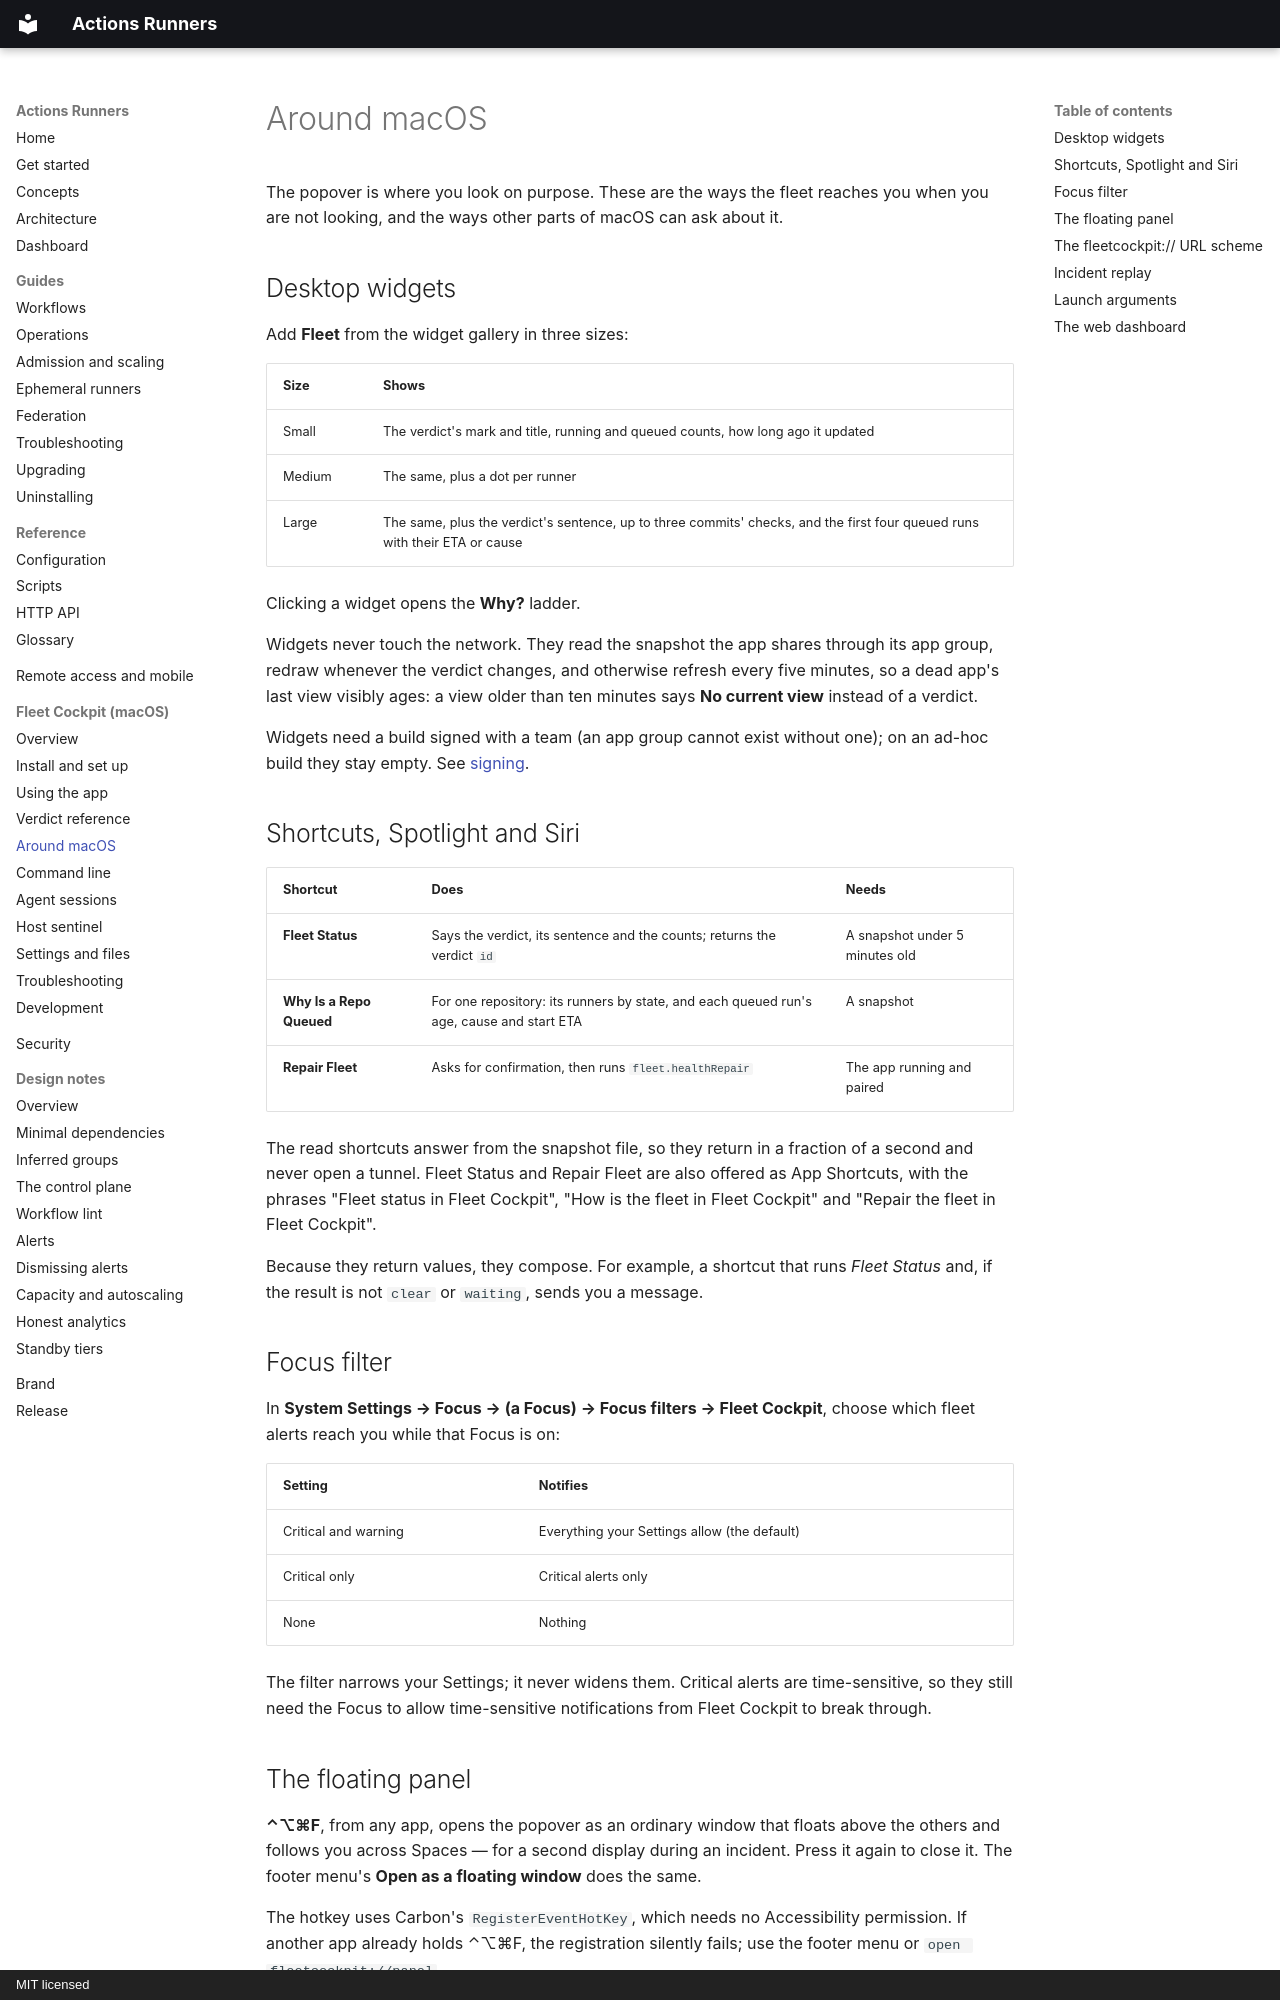

repository: addisdev/actions-runners · page: cockpit/macos/index.html · generator: mkdocs · copyright: MIT licensed

# Around macOS

The popover is where you look on purpose. These are the ways the fleet reaches
you when you are not looking, and the ways other parts of macOS can ask about
it.

## Desktop widgets

Add **Fleet** from the widget gallery in three sizes:

| Size | Shows |
|---|---|
| Small | The verdict's mark and title, running and queued counts, how long ago it updated |
| Medium | The same, plus a dot per runner |
| Large | The same, plus the verdict's sentence, up to three commits' checks, and the first four queued runs with their ETA or cause |

Clicking a widget opens the **Why?** ladder.

Widgets never touch the network. They read the snapshot the app shares through
its app group, redraw whenever the verdict changes, and otherwise refresh every
five minutes, so a dead app's last view visibly ages: a view older than ten
minutes says **No current view** instead of a verdict.

Widgets need a build signed with a team (an app group cannot exist without one);
on an ad-hoc build they stay empty. See [signing](install.md#build-the-app).

## Shortcuts, Spotlight and Siri

| Shortcut | Does | Needs |
|---|---|---|
| **Fleet Status** | Says the verdict, its sentence and the counts; returns the verdict `id` | A snapshot under 5 minutes old |
| **Why Is a Repo Queued** | For one repository: its runners by state, and each queued run's age, cause and start ETA | A snapshot |
| **Repair Fleet** | Asks for confirmation, then runs `fleet.healthRepair` | The app running and paired |

The read shortcuts answer from the snapshot file, so they return in a fraction
of a second and never open a tunnel. Fleet Status and Repair Fleet are also
offered as App Shortcuts, with the phrases "Fleet status in Fleet Cockpit",
"How is the fleet in Fleet Cockpit" and "Repair the fleet in Fleet Cockpit".

Because they return values, they compose. For example, a shortcut that runs
*Fleet Status* and, if the result is not `clear` or `waiting`, sends you a
message.

## Focus filter

In **System Settings → Focus → (a Focus) → Focus filters → Fleet Cockpit**,
choose which fleet alerts reach you while that Focus is on:

| Setting | Notifies |
|---|---|
| Critical and warning | Everything your Settings allow (the default) |
| Critical only | Critical alerts only |
| None | Nothing |

The filter narrows your Settings; it never widens them. Critical alerts are
time-sensitive, so they still need the Focus to allow time-sensitive
notifications from Fleet Cockpit to break through.
